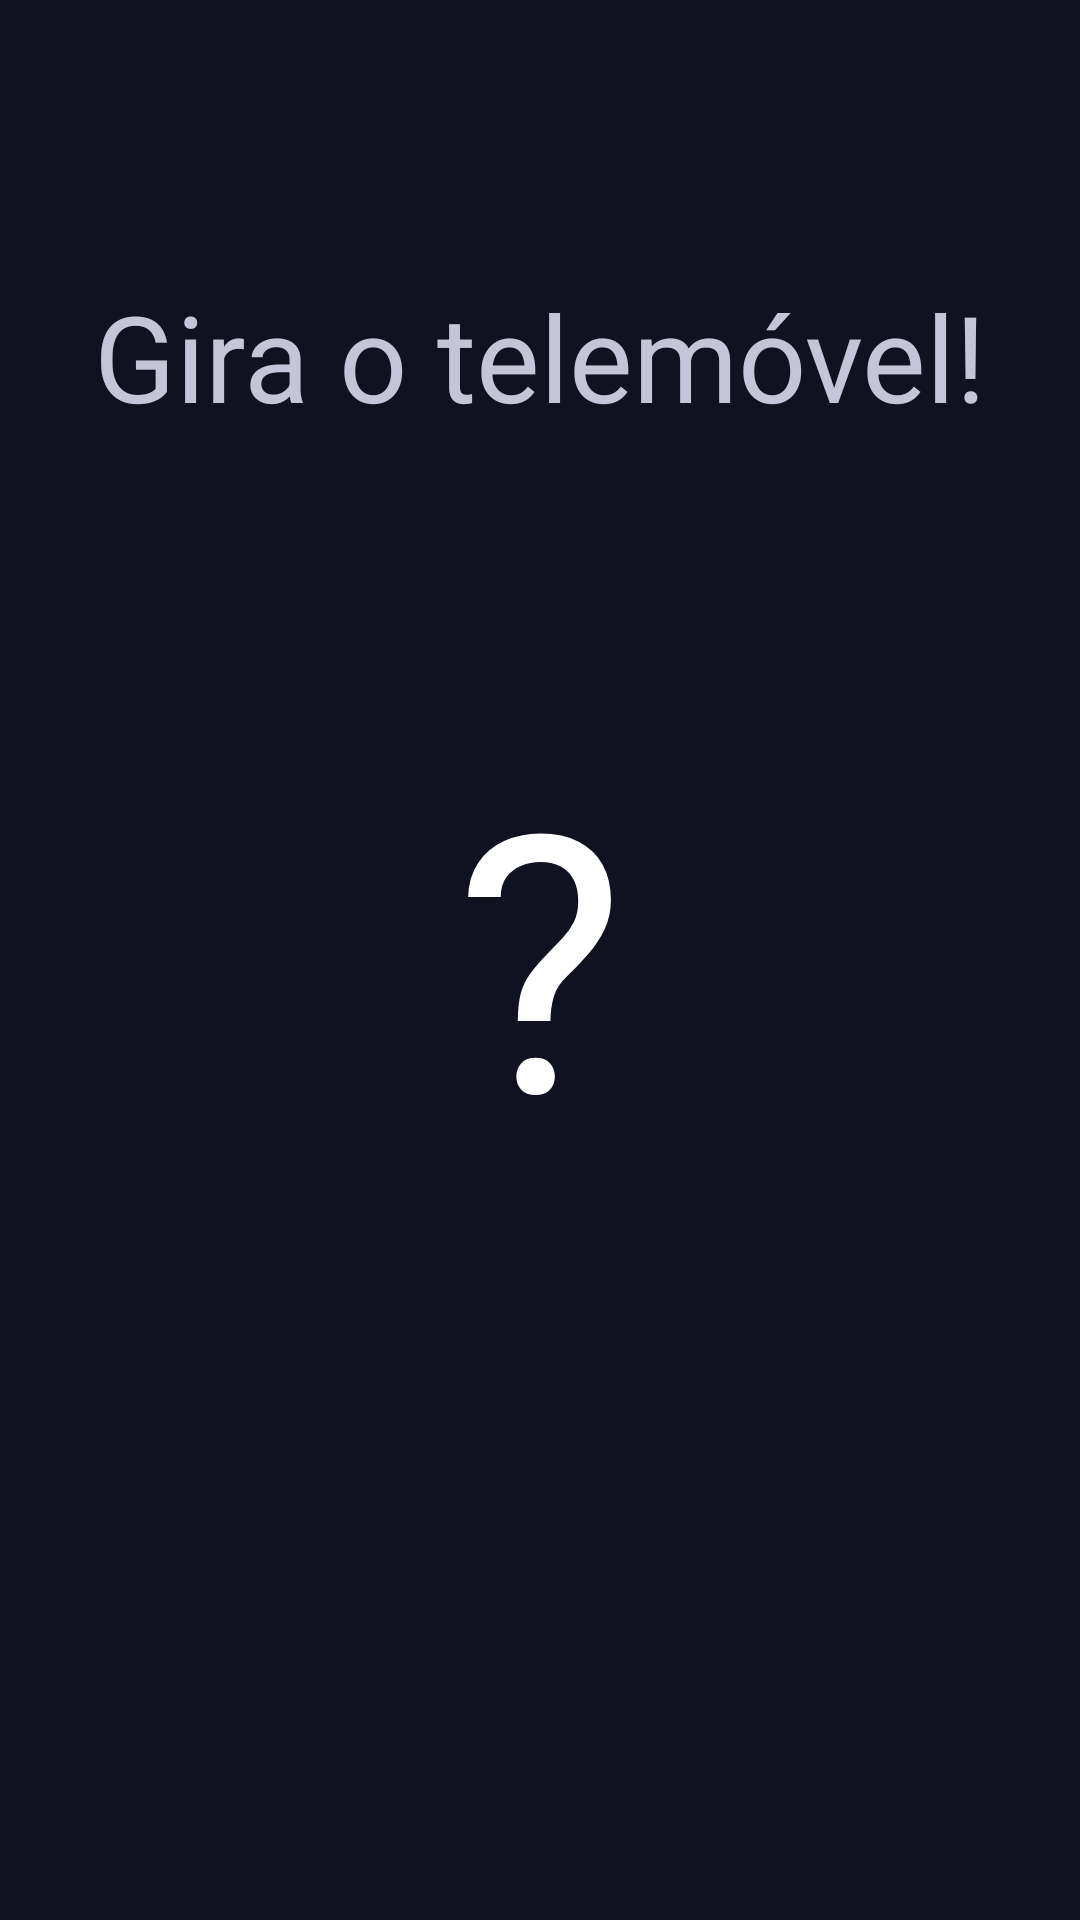

Reconstruct the res/layout file that produces this screen, plus the resources it refers to.
<!-- AndroidManifest.xml: application theme Theme.SpinParty -->
<!-- res/layout/activity_spin.xml -->
<?xml version="1.0" encoding="utf-8"?>
<androidx.constraintlayout.widget.ConstraintLayout
        android:background="#10121F"
        xmlns:android="http://schemas.android.com/apk/res/android"
        xmlns:tools="http://schemas.android.com/tools"
        xmlns:app="http://schemas.android.com/apk/res-auto"
        android:id="@+id/main"
        android:layout_width="match_parent"
        android:layout_height="match_parent"
        tools:context=".SpinActivity">


    <TextView
            android:textColor="#C4C6D8"
            android:id="@+id/tvSpinTitle"
            android:layout_width="wrap_content"
            android:layout_height="wrap_content"
            android:text="Gira o telemóvel!"
            android:textSize="40sp"
            android:layout_marginTop="92dp"
            app:layout_constraintTop_toTopOf="parent"
            app:layout_constraintStart_toStartOf="parent"
            app:layout_constraintEnd_toEndOf="parent"/>

    <TextView
            android:textColor="#FFFFFF"
            android:id="@+id/tvNumber"
            android:layout_width="wrap_content"
            android:layout_height="wrap_content"
            android:text="?"
            android:textSize="120sp"
            android:layout_marginTop="92dp"
            app:layout_constraintTop_toBottomOf="@id/tvSpinTitle"
            app:layout_constraintStart_toStartOf="parent"
            app:layout_constraintEnd_toEndOf="parent"/>

    <TextView
            android:textColor="#FFFFFF"
            android:textStyle="bold"
            android:id="@+id/tvResult"
            android:layout_width="wrap_content"
            android:layout_height="wrap_content"
            android:text=""
            android:textSize="32sp"
            android:gravity="center"
            android:paddingStart="24dp"
            android:paddingEnd="24dp"
            android:layout_marginTop="92dp"
            app:layout_constraintTop_toBottomOf="@id/tvNumber"
            app:layout_constraintStart_toStartOf="parent"
            app:layout_constraintEnd_toEndOf="parent"/>

    <Button
            android:backgroundTint="#6C4DFF"
            android:textColor="#FFFFFF"
            android:textStyle="bold"
            android:id="@+id/btnRespin"
            android:layout_width="wrap_content"
            android:layout_height="wrap_content"
            android:text="GIRAR OUTRA VEZ"
            android:visibility="gone"
            android:layout_marginTop="32dp"
            app:layout_constraintTop_toBottomOf="@id/tvResult"
            app:layout_constraintStart_toStartOf="parent"
            app:layout_constraintEnd_toEndOf="parent"/>

    <Button
            android:backgroundTint="#6C4DFF"
            android:textColor="#FFFFFF"
            android:textStyle="bold"
            android:id="@+id/btnJogar"
            android:layout_width="wrap_content"
            android:layout_height="wrap_content"
            android:text="JOGAR"
            android:visibility="gone"
            android:layout_marginTop="16dp"
            app:layout_constraintTop_toBottomOf="@id/btnRespin"
            app:layout_constraintStart_toStartOf="parent"
            app:layout_constraintEnd_toEndOf="parent"/>


</androidx.constraintlayout.widget.ConstraintLayout>
<!-- resources referenced by this layout -->
<resources>
  <style name="Theme.SpinParty" parent="Base.Theme.SpinParty" />
  <style name="Base.Theme.SpinParty" parent="Theme.Material3.DayNight.NoActionBar">
          
          
      </style>
</resources>
